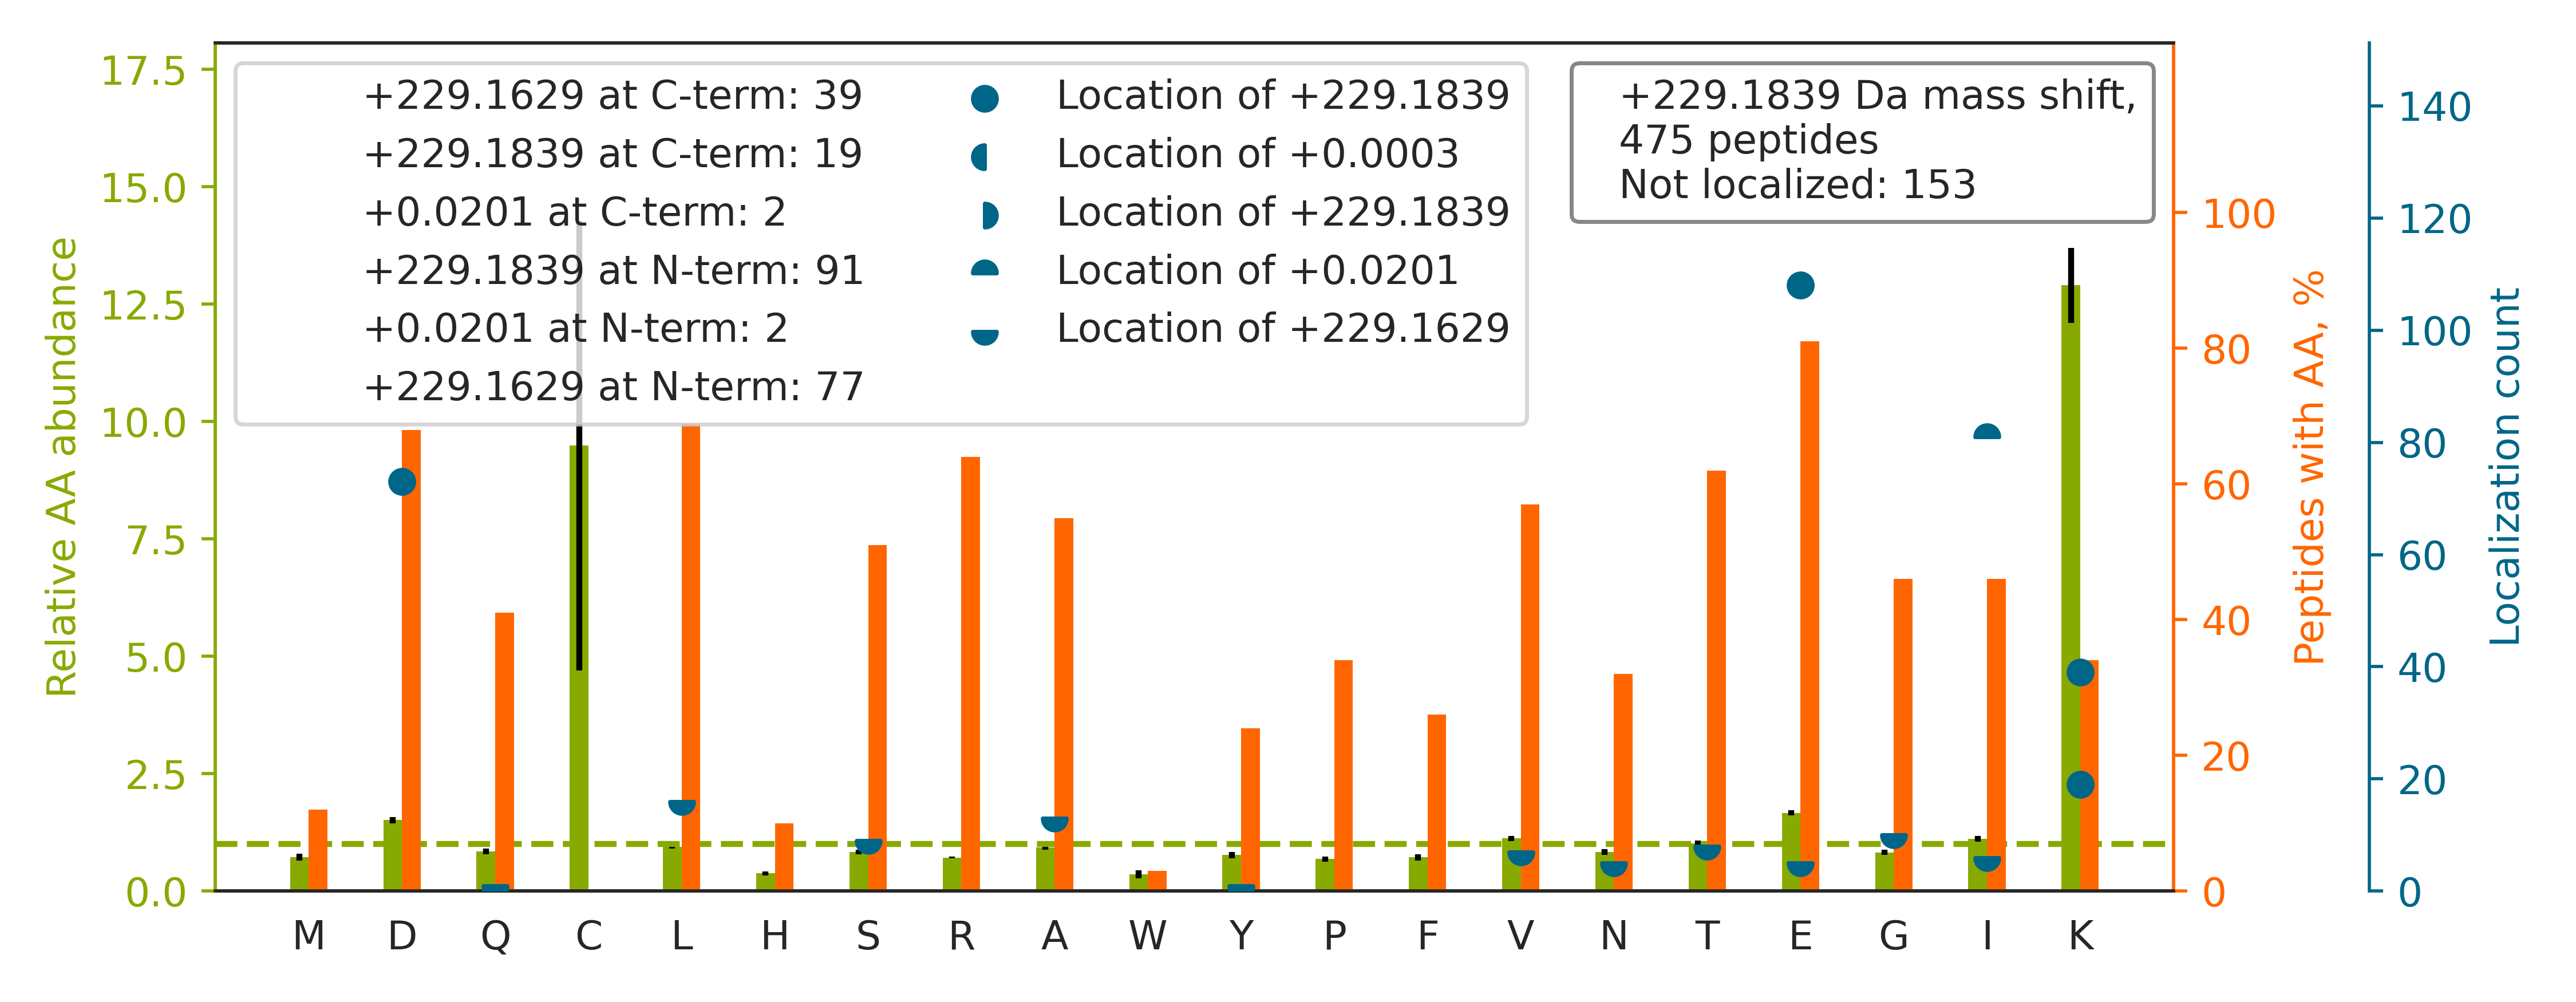

Values plotted in this chart, from the file beside it:
top isoform	localization score	spectrum
K.AQAE[+229]LVGTADEATR.A	1	Exp1_Rep1_Frac1.18471.18471.2
K.ATEMVEVGADDDEGGAER.G		Exp1_Rep1_Frac1.20498.20498.2
K.L[+229]SDYDSSEEAI[+0]R.T	0.9887	Exp1_Rep1_Frac1.20674.20674.2
R.E[+229]LEDATETADAMNR.E	0.9999	Exp1_Rep1_Frac1.21046.21046.2
K.QSLE[+229]ASLAETEGR.Y	1	Exp1_Rep1_Frac1.21311.21311.2
R.ELAEDGYSGVEVR.V		Exp1_Rep1_Frac1.21462.21462.2
K.TK[+0]SENGLEFTSSGSANTETTK[+229].V	0.93	Exp1_Rep1_Frac3.20601.20601.2
K.YWS[+229]QQI[+0]EESTTVVTTQSAEVGAAETTLT…	0.507	Exp1_Rep1_Frac3.35037.35037.3
K.FFTGDVFGYHGYTFANLGEHEFVEEKTK.V		Exp1_Rep1_Frac6.31971.31971.4
R.TKVHAELADVLTEAVVD[+229]SILAIK.K	0.9987	Exp1_Rep1_Frac6.35019.35019.3
R.E[+229]LDDATEANEGLSR.E	0.9994	Exp1_Rep1_Frac1.18678.18678.2
K.A[+229]LQEGEGDLSI[+0]SADR.L	0.9999	Exp1_Rep1_Frac1.22306.22306.2
K.TKGYIFLEYASPAHAVDAVK.N		Exp1_Rep1_Frac7.29594.29594.3
R.G[+229]AGTVFDAFPDQVAI[+0]QLNDTHPALAIPE…	0.999	Exp1_Rep1_Frac6.34603.34603.4
R.TK[+0]STGGAPTFNVTVTK[+229].T	0.8856	Exp1_Rep1_Frac7.23292.23292.2
R.SLIIDEGEDDLGR.G		Exp1_Rep1_Frac1.27089.27089.2
K.V[+229]GAEDADGI[+0]DMAYR.V	1	Exp1_Rep1_Frac1.23639.23639.2
K.GEDLTEEEDGGIIR.R		Exp1_Rep1_Frac1.22564.22564.2
R.TT[+229]GI[+0]VMDSGDGVTHTVPIYEGYALPHAI…	0.02748	Exp1_Rep1_Frac5.37895.37895.4
R.D[+229]FVDDDDDDDLER.V	0.9998	Exp1_Rep1_Frac1.23608.23608.2
R.D[+229]EGNYLDDALVR.Q	0.9925	Exp1_Rep1_Frac1.26285.26285.2
K.GPGLAVQSGDKTK.K		Exp1_Rep1_Frac4.16504.16504.2
R.VSLDVNHFAPDELTVKTK.D		Exp1_Rep1_Frac5.29362.29362.2
R.GGGGGFGYQKTK.K		Exp1_Rep1_Frac6.15198.15198.2
K.LGHVVMGNNAVSPYQQVIEKTK.S		Exp1_Rep1_Frac8.24414.24414.3
R.SLGPPQGEEDSVPR.D		Exp1_Rep1_Frac1.18295.18295.2
K.A[+229]DFDNTVAI[+0]HPTSSEELVTLR.-	0.9992	Exp1_Rep1_Frac2.27915.27915.3
K.DEDFSPDGGYIPR.I		Exp1_Rep1_Frac1.24558.24558.2
R.T[+229]TDGVYEGVAI[+0]GGDR.Y	0.1416	Exp1_Rep1_Frac1.21975.21975.2
K.D[+229]LMVGDEASELR.S	1	Exp1_Rep1_Frac1.25031.25031.2
K.TK[+0]PYIQVDIGGGQTK[+229].T	0.917	Exp1_Rep1_Frac6.25745.25745.2
K.E[+229]LTVSNNDI[+0]NEAGVR.V	0.862	Exp1_Rep1_Frac1.20946.20946.2
K.AVTE[+229]LNEPLSNEDR.N	0.9999	Exp1_Rep1_Frac1.21564.21564.2
K.D[+229]ISTTLNADEAVAR.G	0.9992	Exp1_Rep1_Frac1.23129.23129.2
K.A[+229]LDVSASDDEI[+0]AR.L	0.9992	Exp1_Rep1_Frac1.21645.21645.2
K.TKGLQSGVDIGVK.Y		Exp1_Rep1_Frac5.22558.22558.2
K.AALE[+229]DTLAETEAR.F	0.9854	Exp1_Rep1_Frac1.23951.23951.2
K.ND[+229]FTEEEEAQVR.K	1	Exp1_Rep1_Frac1.17969.17969.2
K.L[+229]SLSNAI[+0]STALPLTQLR.W	0.9917	Exp1_Rep1_Frac8.33099.33099.2
R.V[+229]LI[+0]GGDETPEGQR.A	1	Exp1_Rep1_Frac1.20529.20529.2
K.VVDRDSEEAEIIR.K		Exp1_Rep1_Frac1.17649.17649.3
K.VTD[+229]TDFDGVEVR.V	0.9965	Exp1_Rep1_Frac1.24384.24384.2
K.T[+229]DGSFVVHDI[+0]PSGSYVVEVVSPAYR.F	0.8909	Exp1_Rep1_Frac4.31173.31173.3
K.TKIIFVVGGPGSGK.G		Exp1_Rep1_Frac8.29191.29191.2
R.E[+229]SEPAPASVTALTDAR.G	0.9989	Exp1_Rep1_Frac1.22310.22310.2
R.G[+229]ATQQI[+0]LDEAER.S	0.9939	Exp1_Rep1_Frac1.20570.20570.2
R.E[+229]NEFSFEDNAIR.G	0.9999	Exp1_Rep1_Frac1.25000.25000.2
K.ID[+229]EPLEGSEDR.I	0.8721	Exp1_Rep1_Frac1.19402.19402.2
R.SD[+229]TDVSMPLVEER.H	0.9858	Exp1_Rep1_Frac1.24515.24515.2
K.TK[+0]SQPAASTLESK[+229].S	0.8949	Exp1_Rep1_Frac4.14872.14872.2
R.LVE[+229]SDAEAEAVR.E	0.8121	Exp1_Rep1_Frac1.19303.19303.2
K.SIATTLIDDTSSEVLDELYR.V		Exp1_Rep1_Frac3.35288.35288.3
K.QD[+229]LQNALEESER.N	1	Exp1_Rep1_Frac1.22125.22125.2
R.D[+229]TLVADNLDQATR.V	1	Exp1_Rep1_Frac1.22473.22473.2
K.TK[+0]TNPFSSSTNK[+229].E	0.9901	Exp1_Rep1_Frac7.16127.16127.2
K.L[+229]NNDDNVDGLLVQLPLPEHI[+0]DER.R	0.9947	Exp1_Rep1_Frac3.33164.33164.3
K.ALAD[+229]ENEFVR.D	0.9711	Exp1_Rep1_Frac1.21566.21566.2
R.IVGLDQVTGMTETAFGSAYKTK.K		Exp1_Rep1_Frac7.32718.32718.3
R.VIVESASNIPKTK.F		Exp1_Rep1_Frac6.22754.22754.2
K.WVEENVPSSVTDVALPALLDSDEER.M		Exp1_Rep1_Frac3.35012.35012.3
... 415 more rows
